pico-8 play session: hold → + tap 🅾

[t = 1 s] hold → ~1s, tap 🅾 ~2×
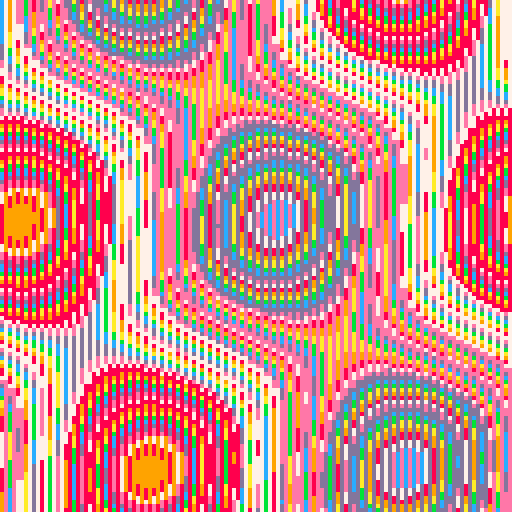
[t = 2 s] hold → ~2s, tap 🅾 ~4×
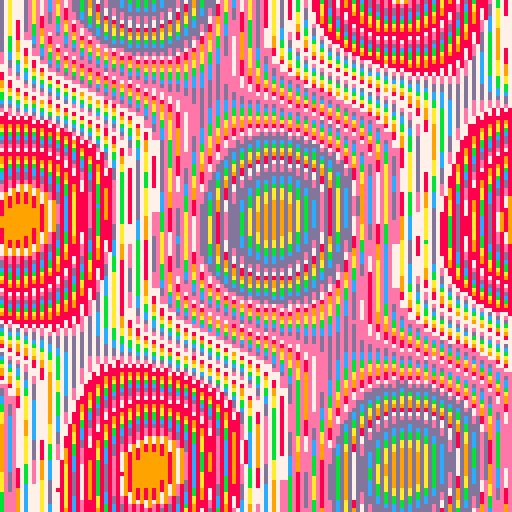
[t = 6 s] hold → ~6s, tap 🅾 ~10×
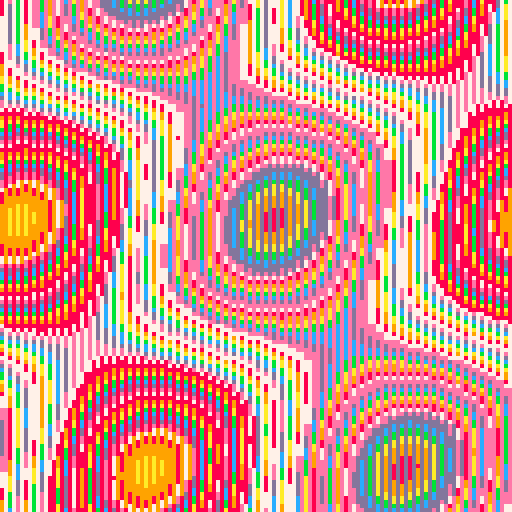
[t = 8 s] hold → ~8s, tap 🅾 ~14×
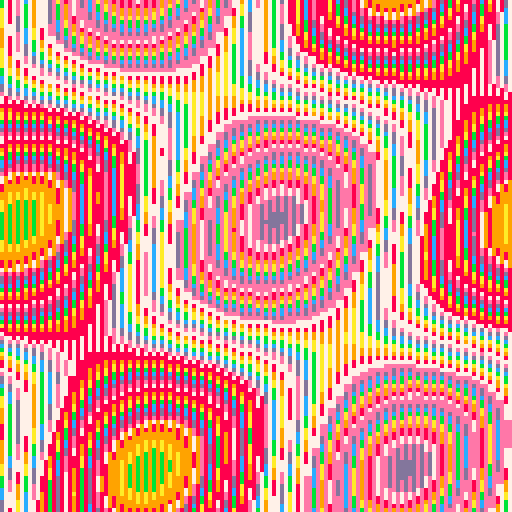

pico-8 cartridge
version 16
__lua__

::★::
cls()
q=3.3+sin(t()/20)*1.7 
local p=t()*3 
for i=0x6000,0x7fff do 
  poke(i,band(p,119.891)+0x77) 
  p=p+cos(i/63.247)+cos(i/64.260)*q 
end 
flip() 
goto ★
